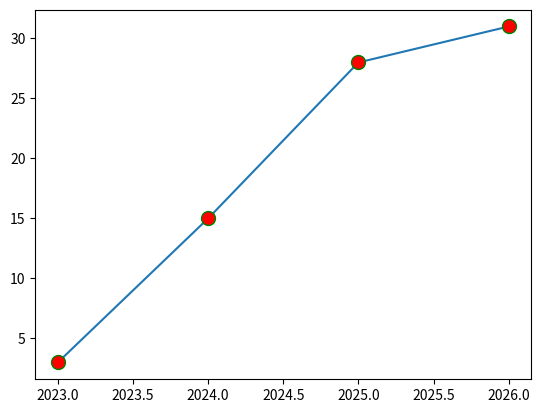

The script that saved this image:
import matplotlib.pyplot as plt
import numpy as np

x = np.array([2023, 2024, 2025, 2026])
y = np.array([3, 15, 28, 31])
plt.plot(x, y, marker=".",    # customize the marker
                markersize=20,     # customize the marker size
                markerfacecolor="Red",   # customize the color of the marker 
                markeredgecolor="Green",  # customize the color of the edges(borders) of the marker
                )     
plt.show()



"""
HERE ARE ALL THE MARKERS: 

Points/dots

. : point
, : pixel

Basic shapes

o : circle
s : square
D : diamond
d : thin diamond
p : pentagon
h : hexagon1
H : hexagon2
8 : octagon

Triangles

v : triangle down
^ : triangle up
< : triangle left
> : triangle right
1 : tri_down
2 : tri_up
3 : tri_left
4 : tri_right

Lines/crosses

+ : plus
x : x
X : filled x
| : vertical line
_ : horizontal line

"""
